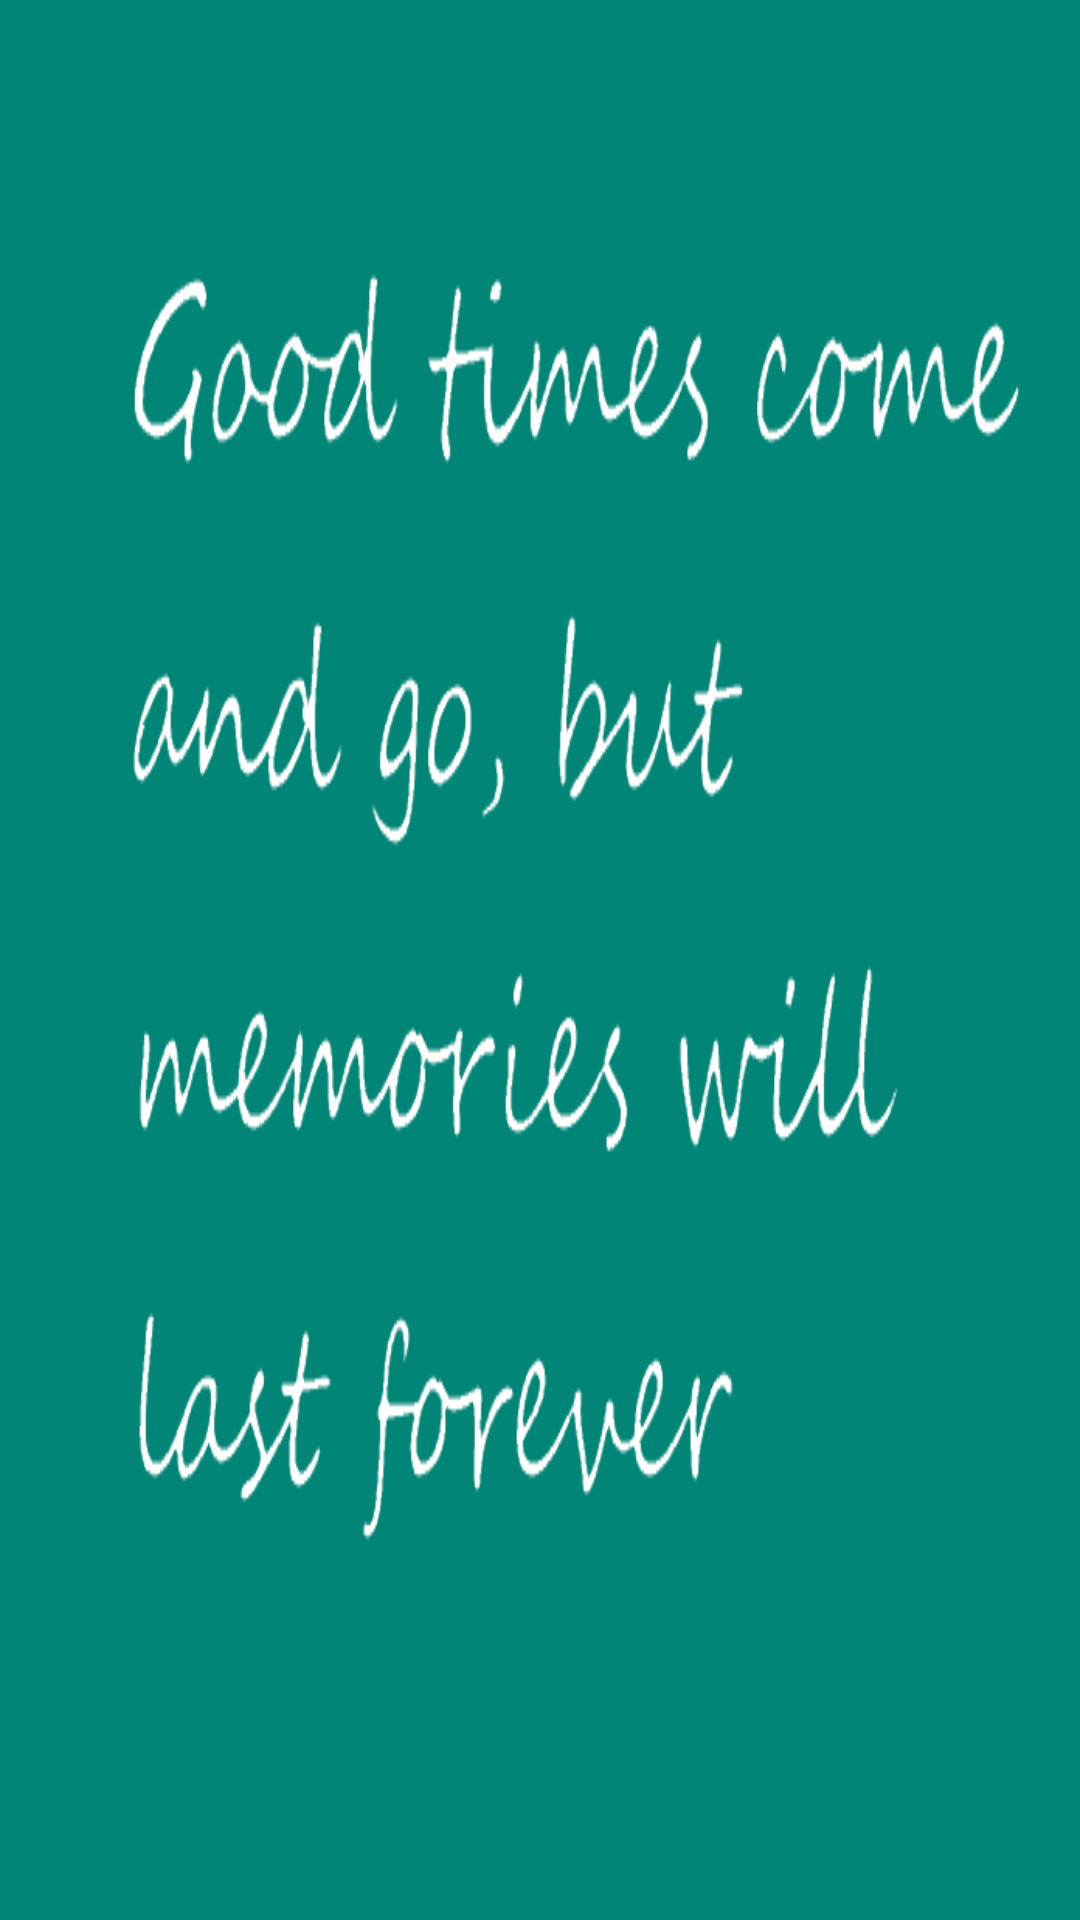

This screen was rendered from an Android layout file. Write that file and the resources it references.
<!-- AndroidManifest.xml: application theme AppTheme -->
<!-- res/layout/header.xml -->
<?xml version="1.0" encoding="utf-8"?>
<RelativeLayout xmlns:android="http://schemas.android.com/apk/res/android"
    android:layout_width="match_parent"
    android:layout_height="250dp"
    android:background="@drawable/good_times3"
    android:orientation="vertical"
    >
</RelativeLayout>
<!-- resources referenced by this layout -->
<resources>
  <!-- drawable good_times3: png bitmap (drawable, 26043 bytes) -->
  <style name="AppTheme" parent="Theme.AppCompat.Light.NoActionBar">
          
          <item name="colorPrimary">@color/colorPrimary</item>
          <item name="colorPrimaryDark">@color/colorPrimaryDark</item>
          <item name="colorAccent">@color/colorAccent</item>
      </style>
  <color name="colorPrimary">#008577</color>
  <color name="colorPrimaryDark">#00574B</color>
  <color name="colorAccent">#D81B60</color>
</resources>
